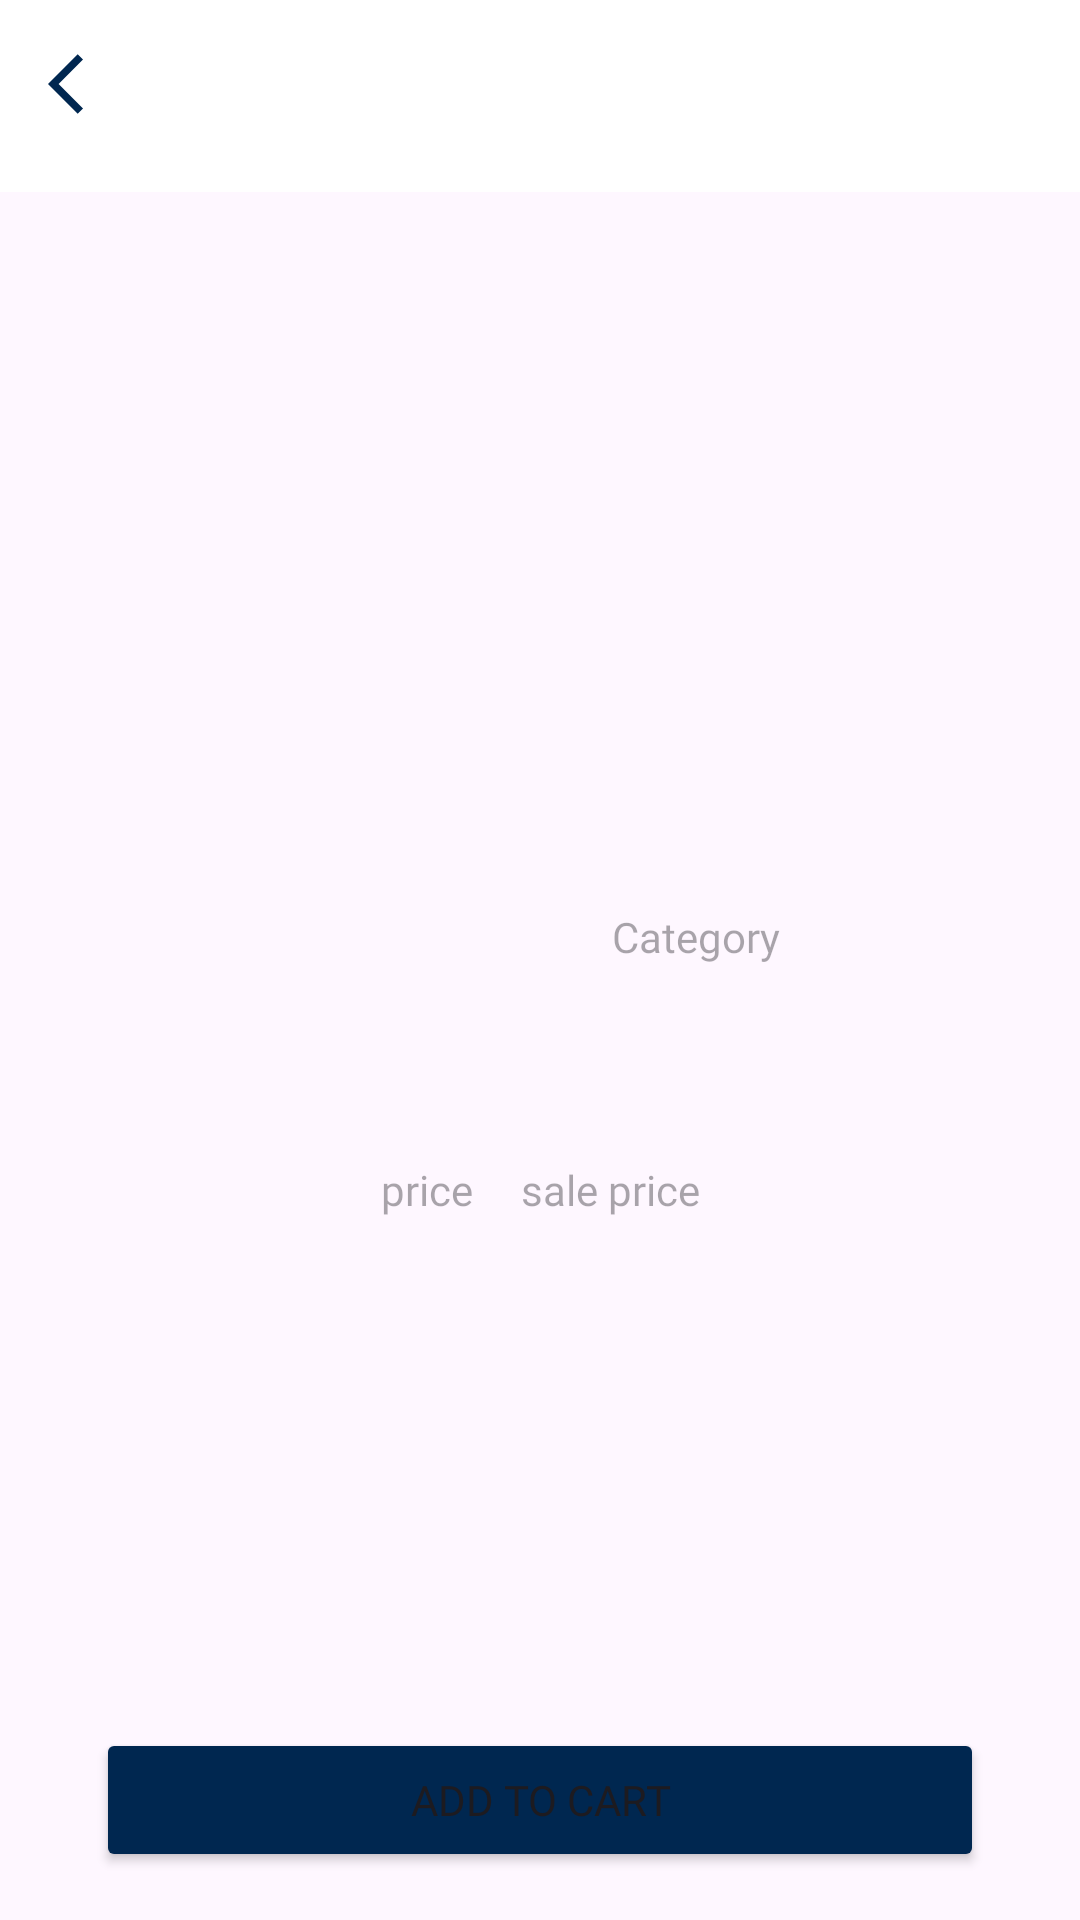

The Android layout XML behind this screen, and the referenced resources:
<!-- AndroidManifest.xml: application theme Base.Theme.CapStone1 -->
<!-- res/layout/fragment_detail.xml -->
<?xml version="1.0" encoding="utf-8"?>
<androidx.constraintlayout.widget.ConstraintLayout xmlns:android="http://schemas.android.com/apk/res/android"
    xmlns:app="http://schemas.android.com/apk/res-auto"
    xmlns:tools="http://schemas.android.com/tools"
    android:layout_width="match_parent"
    android:layout_height="match_parent"
    tools:context=".ui.detail.DetailFragment">

    <com.google.android.material.appbar.MaterialToolbar
        android:id="@+id/detail_toolbar"
        android:layout_width="match_parent"
        android:layout_height="wrap_content"
        android:background="@color/white"
        android:minHeight="?attr/actionBarSize"
        android:theme="?attr/actionBarTheme"
        android:visibility="visible"
        app:layout_constraintEnd_toEndOf="parent"
        app:layout_constraintStart_toStartOf="parent"
        app:layout_constraintTop_toTopOf="parent" />

    <androidx.core.widget.NestedScrollView
        android:id="@+id/nestedScrollView"
        android:layout_width="0dp"
        android:layout_height="0dp"
        android:fillViewport="true"
        android:isScrollContainer="true"
        android:measureAllChildren="true"
        app:layout_behavior="@string/appbar_scrolling_view_behavior"
        app:layout_constraintBottom_toTopOf="@+id/btn_add_to_cart"
        app:layout_constraintEnd_toEndOf="parent"
        app:layout_constraintHorizontal_bias="0.0"
        app:layout_constraintStart_toStartOf="parent"
        app:layout_constraintTop_toBottomOf="@+id/detail_toolbar">

        <androidx.constraintlayout.widget.ConstraintLayout
            android:layout_width="match_parent"
            android:layout_height="match_parent"
            android:orientation="vertical"
            android:padding="16dp">

            <ImageView
                android:id="@+id/iv_product"
                android:layout_width="200dp"
                android:layout_height="200dp"
                android:layout_marginBottom="16dp"
                android:visibility="invisible"
                app:layout_constraintBottom_toTopOf="@+id/rating_bar"
                app:layout_constraintEnd_toEndOf="parent"
                app:layout_constraintStart_toStartOf="parent"
                app:layout_constraintTop_toTopOf="parent"
                app:layout_constraintVertical_chainStyle="packed"
                tools:src="@tools:sample/avatars" />

            <RatingBar
                android:id="@+id/rating_bar"
                style="?android:attr/ratingBarStyleSmall"
                android:layout_width="wrap_content"
                android:layout_height="wrap_content"
                android:layout_marginTop="8dp"
                android:layout_marginEnd="24dp"
                android:visibility="invisible"
                app:layout_constraintBottom_toTopOf="@+id/tv_title"
                app:layout_constraintEnd_toStartOf="@+id/tv_category"
                app:layout_constraintHorizontal_chainStyle="packed"
                app:layout_constraintStart_toStartOf="parent"
                app:layout_constraintTop_toBottomOf="@+id/iv_product" />

            <TextView
                android:id="@+id/tv_title"
                android:layout_width="0dp"
                android:layout_height="wrap_content"
                android:layout_marginTop="16dp"
                android:fontFamily="@font/roboto"
                android:gravity="center"
                android:textSize="20sp"
                android:textStyle="bold"
                app:layout_constraintBottom_toTopOf="@+id/tv_price"
                app:layout_constraintEnd_toEndOf="parent"
                app:layout_constraintStart_toStartOf="parent"
                app:layout_constraintTop_toBottomOf="@+id/rating_bar" />

            <TextView
                android:id="@+id/tv_price"
                android:layout_width="wrap_content"
                android:layout_height="wrap_content"
                android:layout_marginTop="24dp"
                android:fontFamily="@font/roboto"
                android:gravity="center"
                android:hint="price"
                app:layout_constraintEnd_toStartOf="@+id/tv_sale_price"
                app:layout_constraintHorizontal_chainStyle="packed"
                app:layout_constraintStart_toStartOf="@+id/tv_title"
                app:layout_constraintTop_toBottomOf="@+id/tv_title" />

            <TextView
                android:id="@+id/tv_description"
                android:layout_width="0dp"
                android:layout_height="wrap_content"
                android:layout_marginTop="16dp"
                android:fontFamily="@font/roboto"
                app:layout_constraintBottom_toTopOf="@+id/btn_add_to_cart"
                app:layout_constraintEnd_toEndOf="parent"
                app:layout_constraintStart_toStartOf="parent"
                app:layout_constraintTop_toBottomOf="@+id/tv_price" />

            <TextView
                android:id="@+id/tv_sale_price"
                android:layout_width="wrap_content"
                android:layout_height="wrap_content"
                android:layout_marginStart="16dp"
                android:fontFamily="@font/roboto"
                android:gravity="center"
                android:hint="sale price"
                app:layout_constraintBottom_toBottomOf="@+id/tv_price"
                app:layout_constraintEnd_toEndOf="parent"
                app:layout_constraintStart_toEndOf="@+id/tv_price"
                app:layout_constraintTop_toTopOf="@+id/tv_price" />

            <ImageView
                android:id="@+id/iv_fav"
                android:layout_width="wrap_content"
                android:layout_height="wrap_content"
                android:src="@drawable/ic_fav_unselected"
                android:visibility="invisible"
                app:layout_constraintEnd_toEndOf="parent"
                app:layout_constraintTop_toTopOf="parent" />

            <TextView
                android:id="@+id/tv_category"
                android:layout_width="wrap_content"
                android:layout_height="wrap_content"
                android:fontFamily="@font/roboto"
                android:hint="Category"
                app:layout_constraintBottom_toBottomOf="@+id/rating_bar"
                app:layout_constraintEnd_toEndOf="parent"
                app:layout_constraintStart_toEndOf="@+id/rating_bar"
                app:layout_constraintTop_toTopOf="@+id/rating_bar" />

        </androidx.constraintlayout.widget.ConstraintLayout>
    </androidx.core.widget.NestedScrollView>

    <Button
        android:id="@+id/btn_add_to_cart"
        android:layout_width="0dp"
        android:layout_height="wrap_content"
        android:layout_marginHorizontal="32dp"
        android:layout_marginTop="8dp"
        android:layout_marginBottom="16dp"
        android:backgroundTint="@color/splash"
        android:fontFamily="@font/roboto"
        android:text="Add To Cart"
        android:textColorHighlight="#673AB7"
        app:layout_constraintBottom_toBottomOf="parent"
        app:layout_constraintEnd_toEndOf="parent"
        app:layout_constraintStart_toStartOf="parent"
        app:layout_constraintTop_toBottomOf="@+id/nestedScrollView" />

    <ImageView
        android:id="@+id/iv_back"
        android:layout_width="wrap_content"
        android:layout_height="wrap_content"
        android:layout_marginStart="16dp"
        android:layout_marginTop="16dp"
        android:src="@drawable/ic_back"
        app:layout_constraintStart_toStartOf="parent"
        app:layout_constraintTop_toTopOf="parent" />

    <ImageView
        android:id="@+id/iv_error"
        android:layout_width="200dp"
        android:layout_height="200dp"
        android:src="@drawable/not_found"
        android:visibility="gone"
        app:layout_constraintBottom_toBottomOf="parent"
        app:layout_constraintEnd_toEndOf="parent"
        app:layout_constraintStart_toStartOf="parent"
        app:layout_constraintTop_toTopOf="parent" />

    <TextView
        android:id="@+id/tv_error"
        android:layout_width="wrap_content"
        android:layout_height="wrap_content"
        android:textSize="24sp"
        android:visibility="gone"
        app:layout_constraintBottom_toBottomOf="parent"
        app:layout_constraintEnd_toEndOf="parent"
        app:layout_constraintStart_toStartOf="parent"
        app:layout_constraintTop_toBottomOf="@+id/iv_error" />


    <ProgressBar
        android:id="@+id/progress_bar"
        style="?android:attr/progressBarStyle"
        android:layout_width="wrap_content"
        android:layout_height="wrap_content"
        android:visibility="gone"
        app:layout_constraintBottom_toBottomOf="parent"
        app:layout_constraintEnd_toEndOf="parent"
        app:layout_constraintStart_toStartOf="parent"
        app:layout_constraintTop_toTopOf="parent"
        tools:visibility="visible" />

</androidx.constraintlayout.widget.ConstraintLayout>
<!-- resources referenced by this layout -->
<resources>
  <color name="splash">#002750</color>
  <color name="white">#FFFFFFFF</color>
  <!-- drawable ic_back (drawable) -->
  <vector android:autoMirrored="true" android:height="24dp"
      android:tint="@color/splash" android:viewportHeight="24"
      android:viewportWidth="24" android:width="24dp" xmlns:android="http://schemas.android.com/apk/res/android">
      <path android:fillColor="@android:color/white" android:pathData="M11.67,3.87L9.9,2.1 0,12l9.9,9.9 1.77,-1.77L3.54,12z"/>
  </vector>
  <!-- drawable ic_fav_unselected (drawable) -->
  <vector android:height="24dp" android:tint="@color/color10"
      android:viewportHeight="24" android:viewportWidth="24"
      android:width="24dp" xmlns:android="http://schemas.android.com/apk/res/android">
      <path android:fillColor="@android:color/white" android:pathData="M16.5,3c-1.74,0 -3.41,0.81 -4.5,2.09C10.91,3.81 9.24,3 7.5,3 4.42,3 2,5.42 2,8.5c0,3.78 3.4,6.86 8.55,11.54L12,21.35l1.45,-1.32C18.6,15.36 22,12.28 22,8.5 22,5.42 19.58,3 16.5,3zM12.1,18.55l-0.1,0.1 -0.1,-0.1C7.14,14.24 4,11.39 4,8.5 4,6.5 5.5,5 7.5,5c1.54,0 3.04,0.99 3.57,2.36h1.87C13.46,5.99 14.96,5 16.5,5c2,0 3.5,1.5 3.5,3.5 0,2.89 -3.14,5.74 -7.9,10.05z"/>
  </vector>
  <style name="Base.Theme.CapStone1" parent="Theme.Material3.DayNight.NoActionBar">
          
          
          <item name="android:statusBarColor">@color/splash</item>
          <item name="colorPrimary">@color/splash</item>
          <item name="colorPrimaryVariant">@color/splash</item>
      </style>
  <color name="color10">#fe9043</color>
</resources>
